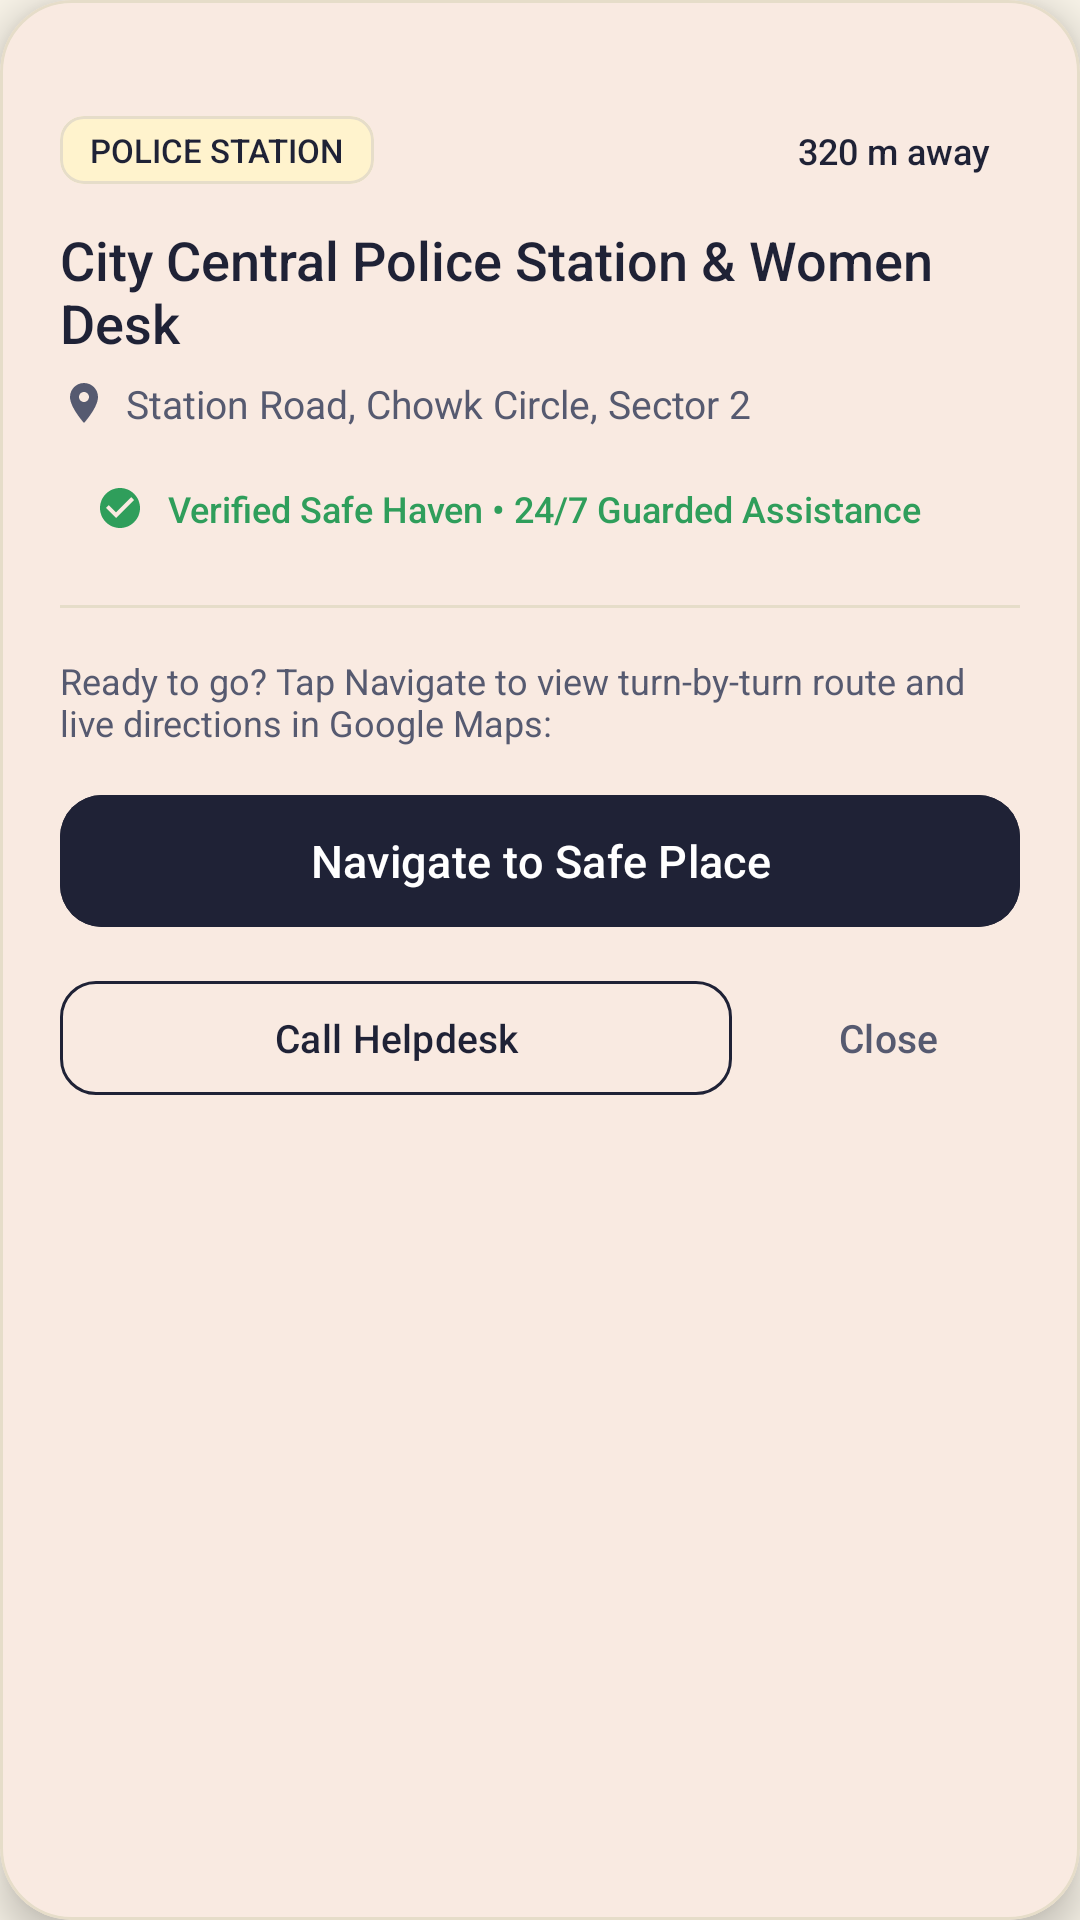

Here is an Android app screen rendered from its layout file. Give the layout XML and the strings, colors and styles it references.
<!-- AndroidManifest.xml: application theme Theme.EmpowHer -->
<!-- res/layout/dialog_safe_place_navigate.xml -->
<?xml version="1.0" encoding="utf-8"?>
<com.google.android.material.card.MaterialCardView xmlns:android="http://schemas.android.com/apk/res/android"
    xmlns:app="http://schemas.android.com/apk/res-auto"
    android:layout_width="match_parent"
    android:layout_height="wrap_content"
    android:layout_margin="16dp"
    app:cardBackgroundColor="@color/woshield_card_bg"
    app:cardCornerRadius="24dp"
    app:cardElevation="8dp"
    app:strokeColor="@color/card_stroke"
    app:strokeWidth="1dp">

    <LinearLayout
        android:layout_width="match_parent"
        android:layout_height="wrap_content"
        android:orientation="vertical"
        android:padding="20dp">

        
        <View
            android:layout_width="40dp"
            android:layout_height="4dp"
            android:layout_gravity="center_horizontal"
            android:layout_marginBottom="14dp"
            android:background="@drawable/rounded_corner"
            android:backgroundTint="@color/subtle_border" />

        
        <LinearLayout
            android:layout_width="match_parent"
            android:layout_height="wrap_content"
            android:gravity="center_vertical"
            android:orientation="horizontal">

            <com.google.android.material.card.MaterialCardView
                android:id="@+id/dialog_card_category"
                android:layout_width="wrap_content"
                android:layout_height="wrap_content"
                app:cardBackgroundColor="@color/light_lavender"
                app:cardCornerRadius="8dp"
                app:cardElevation="0dp">

                <TextView
                    android:id="@+id/dialog_tv_category"
                    android:layout_width="wrap_content"
                    android:layout_height="wrap_content"
                    android:fontFamily="sans-serif-medium"
                    android:paddingHorizontal="10dp"
                    android:paddingVertical="4dp"
                    android:text="POLICE STATION"
                    android:textColor="@color/deep_purple"
                    android:textSize="11sp" />
            </com.google.android.material.card.MaterialCardView>

            <View
                android:layout_width="0dp"
                android:layout_height="1dp"
                android:layout_weight="1" />

            <TextView
                android:id="@+id/dialog_tv_distance"
                android:layout_width="wrap_content"
                android:layout_height="wrap_content"
                android:background="@drawable/rounded_corner"
                android:backgroundTint="@color/soft_violet_surface"
                android:fontFamily="sans-serif-medium"
                android:paddingHorizontal="10dp"
                android:paddingVertical="4dp"
                android:text="320 m away"
                android:textColor="@color/deep_purple"
                android:textSize="12sp" />
        </LinearLayout>

        
        <TextView
            android:id="@+id/dialog_tv_name"
            android:layout_width="match_parent"
            android:layout_height="wrap_content"
            android:layout_marginTop="12dp"
            android:fontFamily="sans-serif-medium"
            android:text="City Central Police Station &amp; Women Desk"
            android:textColor="@color/text_primary"
            android:textSize="18sp" />

        
        <LinearLayout
            android:layout_width="match_parent"
            android:layout_height="wrap_content"
            android:layout_marginTop="6dp"
            android:gravity="center_vertical"
            android:orientation="horizontal">

            <ImageView
                android:layout_width="16dp"
                android:layout_height="16dp"
                android:contentDescription="Pin"
                android:src="@drawable/ic_location_pin"
                app:tint="@color/text_secondary" />

            <TextView
                android:id="@+id/dialog_tv_address"
                android:layout_width="0dp"
                android:layout_height="wrap_content"
                android:layout_marginStart="6dp"
                android:layout_weight="1"
                android:fontFamily="sans-serif"
                android:text="Station Road, Chowk Circle, Sector 2"
                android:textColor="@color/text_secondary"
                android:textSize="13sp" />
        </LinearLayout>

        
        <LinearLayout
            android:layout_width="match_parent"
            android:layout_height="wrap_content"
            android:layout_marginTop="10dp"
            android:background="@drawable/rounded_corner"
            android:backgroundTint="@color/status_safe_bg"
            android:gravity="center_vertical"
            android:orientation="horizontal"
            android:paddingHorizontal="12dp"
            android:paddingVertical="8dp">

            <ImageView
                android:layout_width="16dp"
                android:layout_height="16dp"
                android:contentDescription="Verified Safe"
                android:src="@drawable/ic_check_circle"
                app:tint="@color/status_safe" />

            <TextView
                android:id="@+id/dialog_tv_status"
                android:layout_width="0dp"
                android:layout_height="wrap_content"
                android:layout_marginStart="8dp"
                android:layout_weight="1"
                android:fontFamily="sans-serif-medium"
                android:text="Verified Safe Haven • 24/7 Guarded Assistance"
                android:textColor="@color/status_safe"
                android:textSize="12sp" />
        </LinearLayout>

        
        <View
            android:layout_width="match_parent"
            android:layout_height="1dp"
            android:layout_marginVertical="16dp"
            android:background="@color/subtle_border" />

        
        <TextView
            android:layout_width="match_parent"
            android:layout_height="wrap_content"
            android:fontFamily="sans-serif"
            android:text="Ready to go? Tap Navigate to view turn-by-turn route and live directions in Google Maps:"
            android:textColor="@color/text_secondary"
            android:textSize="12sp" />

        
        <com.google.android.material.button.MaterialButton
            android:id="@+id/dialog_btn_navigate"
            style="@style/Widget.Material3.Button"
            android:layout_width="match_parent"
            android:layout_height="52dp"
            android:layout_marginTop="12dp"
            android:backgroundTint="@color/deep_purple"
            android:fontFamily="sans-serif-medium"
            android:text="Navigate to Safe Place"
            android:textColor="@color/white"
            android:textSize="15sp"
            app:cornerRadius="14dp"
            app:icon="@drawable/ic_navigation"
            app:iconGravity="textStart"
            app:iconPadding="10dp"
            app:iconSize="20dp"
            app:iconTint="@color/white" />

        
        <LinearLayout
            android:layout_width="match_parent"
            android:layout_height="wrap_content"
            android:layout_marginTop="10dp"
            android:gravity="center_vertical"
            android:orientation="horizontal">

            <com.google.android.material.button.MaterialButton
                android:id="@+id/dialog_btn_call"
                style="@style/Widget.Material3.Button.OutlinedButton"
                android:layout_width="0dp"
                android:layout_height="46dp"
                android:layout_weight="1"
                android:text="Call Helpdesk"
                android:textColor="@color/deep_purple"
                android:textSize="13sp"
                app:cornerRadius="12dp"
                app:icon="@drawable/baseline_call_24"
                app:iconGravity="textStart"
                app:iconPadding="6dp"
                app:iconSize="16dp"
                app:iconTint="@color/deep_purple"
                app:strokeColor="@color/deep_purple" />

            <com.google.android.material.button.MaterialButton
                android:id="@+id/dialog_btn_close"
                style="@style/Widget.Material3.Button.TextButton"
                android:layout_width="wrap_content"
                android:layout_height="46dp"
                android:layout_marginStart="8dp"
                android:text="Close"
                android:textColor="@color/text_secondary"
                android:textSize="13sp" />
        </LinearLayout>

    </LinearLayout>
</com.google.android.material.card.MaterialCardView>
<!-- resources referenced by this layout -->
<resources>
  <color name="card_stroke">#E6DDC9</color>
  <color name="deep_purple">#1F2236</color>
  <color name="light_lavender">#FFF3CD</color>
  <color name="soft_violet_surface">#F0E7D4</color>
  <color name="status_safe">#2F9E5B</color>
  <color name="status_safe_bg">#D4EDDA</color>
  <color name="subtle_border">#E6DDC9</color>
  <color name="text_primary">#1F2236</color>
  <color name="text_secondary">#565A70</color>
  <color name="white">#FFFFFF</color>
  <color name="woshield_card_bg">#FFFFFF</color>
  <!-- drawable ic_check_circle (drawable) -->
  <vector xmlns:android="http://schemas.android.com/apk/res/android"
      android:width="24dp"
      android:height="24dp"
      android:viewportWidth="24"
      android:viewportHeight="24">
      <path
          android:fillColor="#FF18794E"
          android:pathData="M12,2C6.48,2 2,6.48 2,12s4.48,10 10,10 10,-4.48 10,-10S17.52,2 12,2zM10,17l-5,-5 1.41,-1.41L10,14.17l7.59,-7.59L19,8l-9,9z" />
  </vector>
  <!-- drawable ic_location_pin (drawable) -->
  <vector xmlns:android="http://schemas.android.com/apk/res/android"
      android:width="24dp"
      android:height="24dp"
      android:viewportWidth="24"
      android:viewportHeight="24">
      <path
          android:fillColor="#FF6D3DB8"
          android:pathData="M12,2C8.13,2 5,5.13 5,9c0,5.25 7,13 7,13s7,-7.75 7,-13c0,-3.87 -3.13,-7 -7,-7zm0,9.5c-1.38,0 -2.5,-1.12 -2.5,-2.5s1.12,-2.5 2.5,-2.5 2.5,1.12 2.5,2.5 -1.12,2.5 -2.5,2.5z" />
  </vector>
  <style name="Theme.EmpowHer" parent="Base.Theme.EmpowHer" />
  <style name="Base.Theme.EmpowHer" parent="Theme.Material3.Light.NoActionBar">
          <item name="colorPrimary">@color/primary</item>
          <item name="colorOnPrimary">@color/white</item>
          <item name="colorPrimaryVariant">@color/primary_variant</item>
          <item name="colorSecondary">@color/primary_yellow</item>
          <item name="colorOnSecondary">@color/text_primary</item>
          <item name="colorSurface">@color/surface_card</item>
          <item name="colorOnSurface">@color/text_primary</item>
          <item name="android:colorBackground">@color/woshield_bg</item>
          <item name="colorOnBackground">@color/text_primary</item>
          <item name="colorError">@color/danger_color</item>
          <item name="android:windowBackground">@color/woshield_bg</item>
          <item name="android:statusBarColor">@color/primary_yellow</item>
          <item name="android:windowLightStatusBar" tools:targetApi="m">true</item>
          <item name="materialCardViewStyle">@style/Widget.Woshield.Card</item>
      </style>
  <color name="primary">#CC4E08</color>
  <color name="primary_variant">#B34306</color>
  <color name="primary_yellow">#FDDB10</color>
  <color name="surface_card">#FFFFFF</color>
  <color name="woshield_bg">#F8F3E8</color>
  <color name="danger_color">#CC4E08</color>
  <style name="Widget.Woshield.Card" parent="Widget.Material3.CardView.Elevated">
          <item name="cardCornerRadius">@dimen/radius_card</item>
          <item name="cardElevation">@dimen/elevation_card</item>
          <item name="strokeWidth">1dp</item>
          <item name="strokeColor">@color/subtle_border</item>
          <item name="cardBackgroundColor">@color/woshield_card_bg</item>
      </style>
  <dimen name="radius_card">16dp</dimen>
  <dimen name="elevation_card">2dp</dimen>
</resources>
